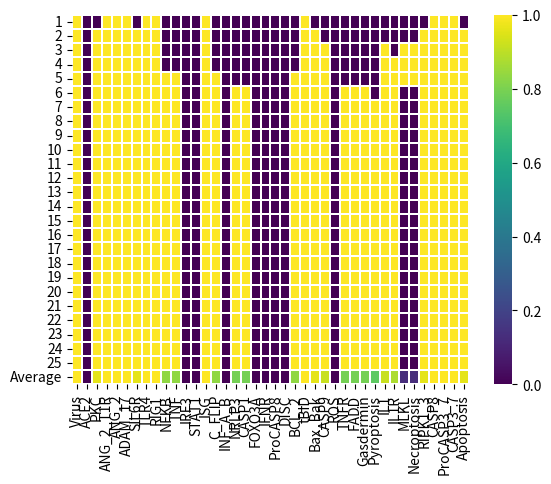

Here is the Python script that generated this plot:
import random
import numpy as np
import matplotlib.pyplot as plt
import seaborn as sns
random.seed(0)

# Virus = 0
# ACE2 = 0
# PKC = 0
# ANG_2_T1R = 0
# ANG_2 = 0
# ADAM_17 = 0
# SIL6R = 0
# TLR4 = 0
# RIG1 = 0
# NFKB = 0
# TNF = 0
# IRF3 = 0
# STAT1 = 0
# ISG = 0
# C_FLIP = 0
# INF_A_B = 0
# NRLP3 = 0
# CASP1 = 0
# FOXO3A = 0
# IFNR = 0
# ProCASP8 = 0
# DISC = 0
# BCL_2 = 0
# tBID = 0
# Bax_Bak = 0
# CASP9 = 0
# ROS = 0
# TNFR = 0
# FADD = 0
# Gasdermin = 0
# Pyroptosis = 0
# IL1 = 0
# IL1R = 0
# MLKL = 0
# Necroptosis = 0
# RIPK1_3 = 0
# CASP8 = 0
# ProCASP3_7 = 0
# CASP3_7 = 0
# Apoptosis = 0

# values represent indices, not boolean (x contain booleans at index positions)
# find frequencies of cell death, see what you think what should be happening

Virus,ACE2,PKC,ANG_2_T1R,ANG_2,ADAM_17,SIL6R,TLR4,RIG1,NFKB,TNF,IRF3,STAT1,ISG,C_FLIP,INF_A_B,NRLP3,CASP1,FOXO3A,IFNR,ProCASP8,DISC,BCL_2,tBID,Bax_Bak,CASP9,ROS,TNFR,FADD,Gasdermin,Pyroptosis,IL1,IL1R,MLKL,Necroptosis,RIPK1_3,CASP8,ProCASP3_7,CASP3_7,Apoptosis = range(0,40)
#x = [Virus,ACE2,PKC,ANG_2_T1R,ANG_2,ADAM_17,SIL6R,TLR4,RIG1,NFKB,TNF,IRF3,STAT1,ISG,C_FLIP,INF_A_B,NRLP3,CASP1,FOXO3A,IFNR,ProCASP8,DISC,BCL_2,tBID,Bax_Bak,CASP9,ROS,TNFR,FADD,Gasdermin,Pyroptosis,IL1,MLKL,Necroptosis,RIPK1_3,CASP8,ProCASP3_7,CASP3_7,Apoptosis]
#print(x)
#x = np.random.randint(0,2,len(x))

x = np.zeros(40)
x[Virus] = 1
x[TNF] = 0

#print(x)
x_begin = x.copy()

# add receptor for IL1R and make it activate NFKB - done
# find experiments that do this to confirm (grid search of genes array)

n_iter = 25
mat = np.zeros((n_iter + 1, len(x)))
# future: add k loop with average values, reset before each loop, consider a cumulative matrix (divide by k iter)
# consider simplification in the future, add negative feedback loops
# [redacted]
for j in range(0, n_iter):
    print(x)
    r = random.sample(range(len(x)), len(x))
    for i in r:
        #print(x[r[i]]);
        if (i == Virus):
            x[Virus] = not (x[STAT1]) and x[Virus] # or x[RIG1]
            #x[Virus] = 1
            # x[Virus] = 0 # possibly make virus = 0 
        if (i == ACE2):
            # PKC mediates ACE2 shedding from tubular cells
            x[ACE2] = x[PKC] and not x[ADAM_17]
            # x[ACE2] = not x[Virus] 
            # not sure about if there is a relation since Virus just relies on ACE2 to enter cells, the presence of ACE2 promotes disease prog
        if (i == PKC):
            x[PKC] = x[ANG_2_T1R]
            # https://www.ncbi.nlm.nih.gov/pmc/articles/PMC9000463/
        if (i == ANG_2_T1R):
            x[ANG_2_T1R] = x[ANG_2] 
            # https://www.ncbi.nlm.nih.gov/pmc/articles/PMC8193025/
            # Ang II acts on angiotensin type 1 (AT1) receptors and activates the NADPH-oxidase complex producing superoxide and promoting cell pro-oxidative and pro-inflammatory responses
        if (i == ANG_2):
            # ACE2 converts Ang II into Ang-(1–7)
            x[ANG_2] = not x[ACE2]
        if (i == ADAM_17):
            # A2_t1r activates ADAM 17, which promotes ACE2 shedding (https://www.ncbi.nlm.nih.gov/pmc/articles/PMC8185693/)
            x[ADAM_17] = x[ANG_2_T1R]
        if (i == SIL6R):
            x[SIL6R] = x[ADAM_17]
            # https://www.ncbi.nlm.nih.gov/pmc/articles/PMC7224649/
        if (i == TLR4): 
            x[TLR4] = x[Virus]
            # Spike glycoprotein, the major infective surface protein of SARS-CoV-2 has been found as a ligand for human TLR4
            # https://www.futuremedicine.com/doi/full/10.2217/fvl-2021-0249
        if (i == RIG1):
            x[RIG1] = not x[ACE2]
            # antiviral activity of RIG-1 may comprise inhibition of viral entry into the host cell by preventing the expression of its receptor, ACE2
            # https://www.news-medical.net/news/20210215/RIG-1-like-receptors-may-play-dominant-role-in-suppressing-SARS-CoV-2-infection.aspx
        if (i == NFKB): 
            x[NFKB] = x[C_FLIP] or x[TNFR] or x[IL1R] #x[ANG_2_T1R] or x[PKC] or x[RIG1] or
            # should be good, may need to find what exactly inhibits NFKB
            # common drug therapy is inhibiting NFKB (https://www.ncbi.nlm.nih.gov/pmc/articles/PMC7648206/)
        if (i == TNF):
            x[TNF] = x[NFKB]
            # https://www.ncbi.nlm.nih.gov/pmc/articles/PMC7114322/
        if (i == IRF3):
            x[IRF3] = x[RIG1] and not x[Virus]
            # https://journals.asm.org/doi/10.1128/CMR.00299-20
            # SARS-CoV-2 membrane protein binds to importin karyopherin subunit alpha-6 (KPNA6) to inhibit interferon regulatory factor 3(IRF3) nuclear translocation
            # https://www.frontiersin.org/articles/10.3389/fcimb.2021.766922/full
        if (i == STAT1):
            x[STAT1] = (x[ISG] or x[IFNR]) and not x[Virus]
            # After the infection, STAT1 activity is inhibited by the SARS-CoV-2 proteins, NSP1, and ORF6 
            # https://www.nature.com/articles/s41418-020-00633-7
        if (i == ISG):
            x[ISG] = x[Virus]
            # https://www.nature.com/articles/s41586-021-03234-7
        if (i == C_FLIP):
            x[C_FLIP] = x[NFKB] and not x[FOXO3A]
            # https://www.ncbi.nlm.nih.gov/pmc/articles/PMC4219646/
        if (i == INF_A_B):
            x[INF_A_B] = x[IRF3] and not x[Virus]
            # https://www.ncbi.nlm.nih.gov/pmc/articles/PMC7995242/
        if (i == NRLP3):
            x[NRLP3] = x[NFKB]
            # https://www.nature.com/articles/ni.3772
        if (i == CASP1):
            x[CASP1] = x[NRLP3]
            # https://www.ncbi.nlm.nih.gov/pmc/articles/PMC6651423/
        if (i == FOXO3A):
            #x[FOXO3A] = x[Virus]
            # pass
            x[FOXO3A] = x[FOXO3A]
            # no direct relation (drug targetting in place - https://www.ncbi.nlm.nih.gov/pmc/articles/PMC8187014/)
        if (i == IFNR):
            x[IFNR] = x[INF_A_B]
            # need to confirm more
            # https://www.frontiersin.org/articles/10.3389/fimmu.2020.606456/full
        if (i == ProCASP8):
            x[ProCASP8] = x[DISC]
            # https://www.ncbi.nlm.nih.gov/pmc/articles/PMC8899608/
        if (i == DISC):
            x[DISC] = (x[ProCASP8] or x[FADD]) and not x[C_FLIP]
            # https://www.ncbi.nlm.nih.gov/pmc/articles/PMC4219646/
        if (i == BCL_2):
            x[BCL_2] = x[NFKB]
            # https://www.nature.com/articles/1204926
        if (i == tBID):
            x[tBID] = x[CASP8]
            # https://www.ncbi.nlm.nih.gov/pmc/articles/PMC4882451/
        if (i == Bax_Bak):
            x[Bax_Bak] = x[BCL_2] or x[tBID]
            # https://www.ncbi.nlm.nih.gov/pmc/articles/PMC4219646/
        if (i == CASP9):
            x[CASP9] = x[Bax_Bak]
            # https://www.ncbi.nlm.nih.gov/pmc/articles/PMC4219646/
        if (i == ROS):
            x[ROS] = 0 #nothing happens - still need to figure out what exactly should be happening
        if (i == TNFR):
            x[TNFR] = x[TNF]
            # Do more research later
            # https://www.frontiersin.org/articles/10.3389/fimmu.2020.585880/full
        if (i == FADD):
            x[FADD] = x[TNFR]
            # Do more research on this later
            # https://pubmed.ncbi.nlm.nih.gov/9430227/
        if (i == Gasdermin):
            x[Gasdermin] = x[CASP1]
            # Do more research on this later
            # https://www.cell.com/immunity/fulltext/S1074-7613(20)30237-5?_returnURL=https%3A%2F%2Flinkinghub.elsevier.com%2Fretrieve%2Fpii%2FS1074761320302375%3Fshowall%3Dtrue
        if (i == Pyroptosis):
            x[Pyroptosis] = x[Gasdermin]
            # https://www.nature.com/articles/s41467-019-09753-2
        if (i == IL1):
            x[IL1] = x[MLKL] or x[NFKB]
            # Look into this more later
            # https://www.ncbi.nlm.nih.gov/pmc/articles/PMC5321867/
        if (i == IL1R):
            x[IL1R] = x[IL1]
        if (i == MLKL):
            x[MLKL] = x[RIPK1_3] and not (x[NRLP3] or x[CASP1])
            # https://www.ncbi.nlm.nih.gov/pmc/articles/PMC5321867/
            # read more of this later
        if (i == Necroptosis):
            x[Necroptosis] = x[MLKL]
            # https://www.ncbi.nlm.nih.gov/pmc/articles/PMC5321867/
        if (i == RIPK1_3):
            x[RIPK1_3] = not x[CASP8] or x[RIG1]
            # read more later
            # https://www.sciencedirect.com/science/article/pii/S1097276514008661
        if (i == CASP8):
            x[CASP8] = x[Virus] or x[FADD] or x[ROS] or x[TNFR] or x[DISC]
            # too many, will assume all is true, only certain drugs inhibit casp 8
        if (i == ProCASP3_7):
            x[ProCASP3_7] = x[CASP8]
            # https://pubmed.ncbi.nlm.nih.gov/9765224/
        if (i == CASP3_7):
            x[CASP3_7] = x[ProCASP3_7]
            # obvious (trivial) relationship based on naming
        if (i == Apoptosis):
            x[Apoptosis] = x[CASP3_7]
            # https://pubmed.ncbi.nlm.nih.gov/10200555/
    mat[j,:]=x
mat[n_iter, :] = np.average(mat[0:n_iter-1,:],axis=0)
print("Complete")
yticklabels = [str(x) for x in range(1,n_iter + 1)]
yticklabels.append("Average")
xticklabels = ["Virus","ACE2","PKC","ANG_2_T1R","ANG_2","ADAM_17","SIL6R","TLR4","RIG1","NFKB","TNF","IRF3","STAT1","ISG","C_FLIP","INF_A_B","NRLP3","CASP1","FOXO3A","IFNR","ProCASP8","DISC","BCL_2","tBID","Bax_Bak","CASP9","ROS","TNFR","FADD","Gasdermin","Pyroptosis","IL1","IL1R","MLKL","Necroptosis","RIPK1_3","CASP8","ProCASP3_7","CASP3_7","Apoptosis"]
ax = sns.heatmap(mat, cmap="viridis", linewidths=.05, xticklabels=xticklabels, yticklabels=yticklabels)
ax.tick_params(axis='y', which='major', labelsize= 10)

plt.show()
print("Nothing changed") if sum(np.subtract(x,x_begin)) == 0 else print(np.subtract(x,x_begin))